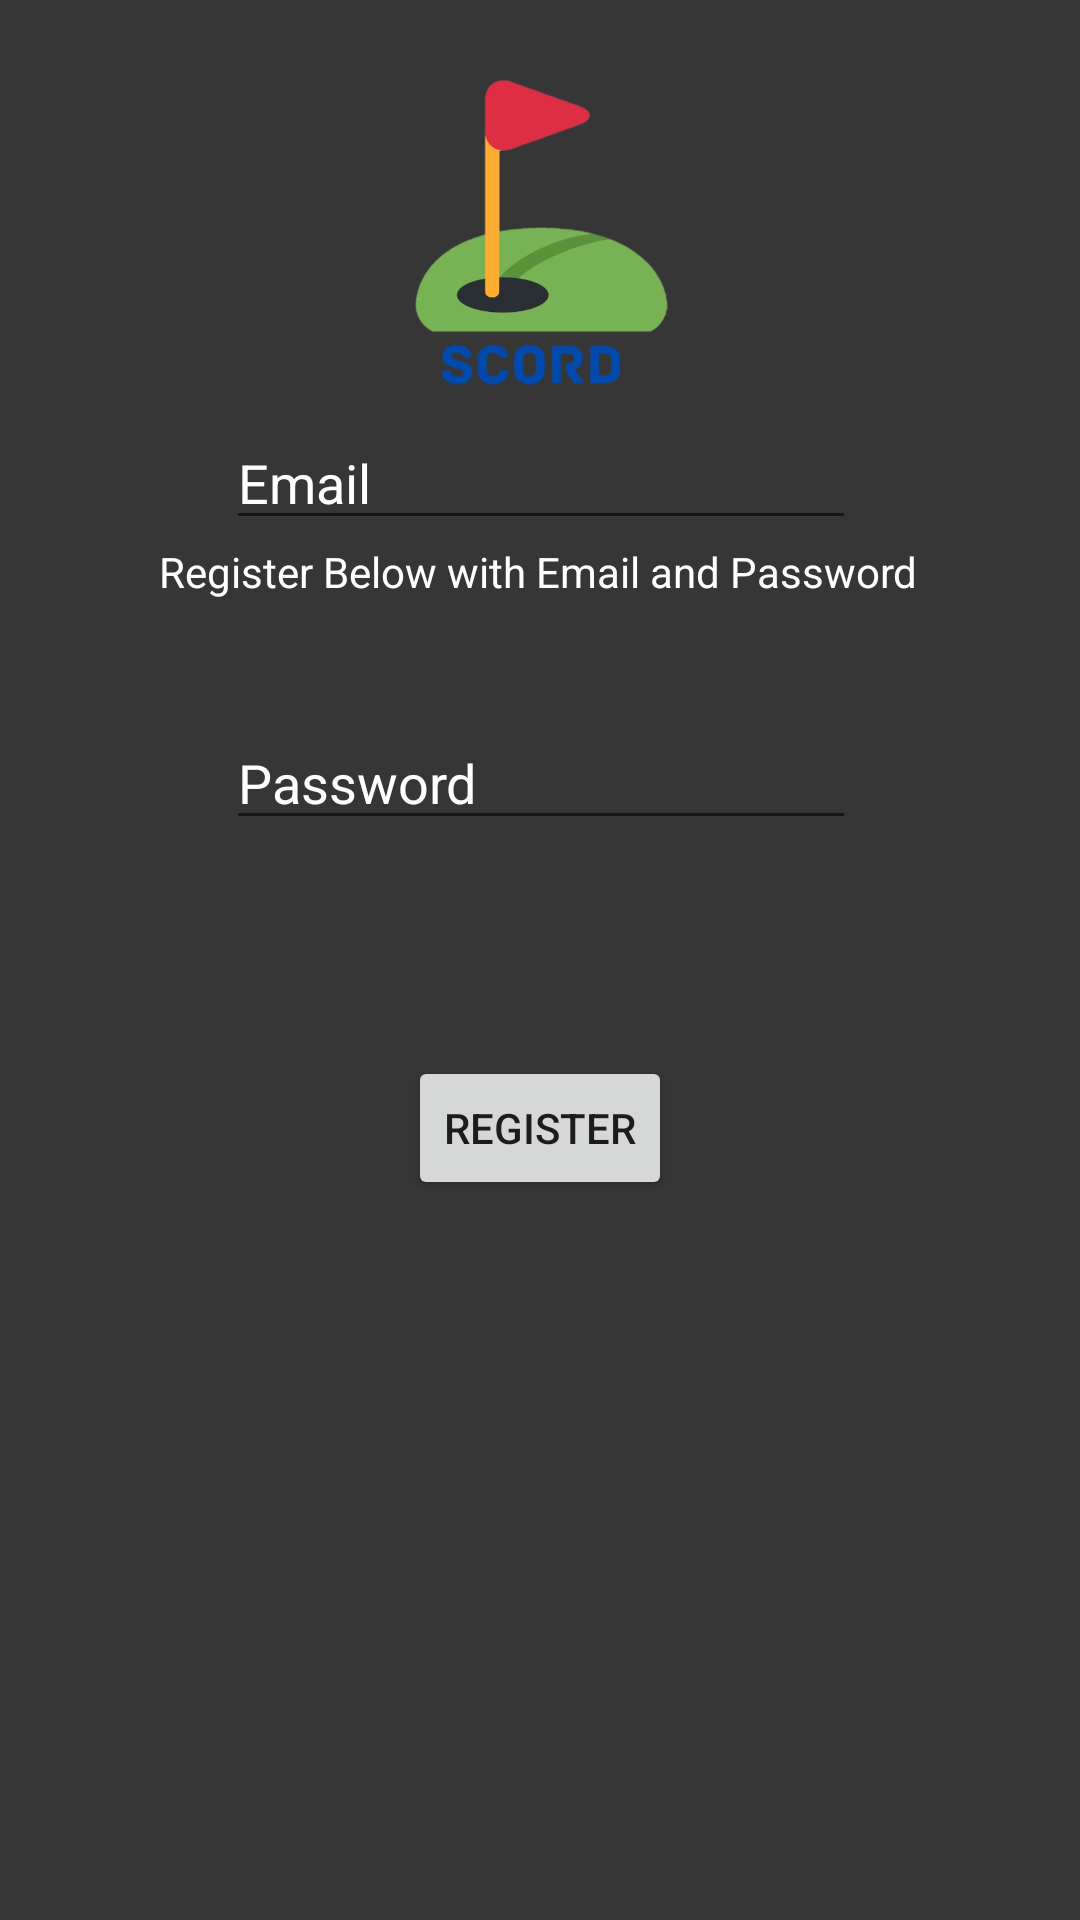

This screen was rendered from an Android layout file. Write that file and the resources it references.
<!-- AndroidManifest.xml: application theme AppTheme -->
<!-- res/layout/activity_register.xml -->
<?xml version="1.0" encoding="utf-8"?>
<androidx.constraintlayout.widget.ConstraintLayout xmlns:android="http://schemas.android.com/apk/res/android"
    xmlns:app="http://schemas.android.com/apk/res-auto"
    xmlns:tools="http://schemas.android.com/tools"
    android:layout_width="match_parent"
    android:layout_height="match_parent"
    android:background="#363637"
    tools:context=".RegisterActivity">

    <EditText
        android:id="@+id/editTextPasswordRegister"
        android:layout_width="wrap_content"
        android:layout_height="wrap_content"
        android:ems="10"
        android:hint="Password"
        android:inputType="textPersonName"
        android:textColor="#FFFFFF"
        android:textColorHint="#FFFFFF"
        app:layout_constraintBottom_toBottomOf="parent"
        app:layout_constraintEnd_toEndOf="parent"
        app:layout_constraintHorizontal_bias="0.502"
        app:layout_constraintStart_toStartOf="parent"
        app:layout_constraintTop_toBottomOf="@+id/editTextEmailRegister"
        app:layout_constraintVertical_bias="0.13999999" />

    <EditText
        android:id="@+id/editTextEmailRegister"
        android:layout_width="wrap_content"
        android:layout_height="wrap_content"
        android:layout_marginBottom="460dp"
        android:ems="10"
        android:hint="Email"
        android:inputType="textPersonName"
        android:textColor="#FFFFFF"
        android:textColorHint="#FFFFFF"
        app:layout_constraintBottom_toBottomOf="parent"
        app:layout_constraintEnd_toEndOf="parent"
        app:layout_constraintHorizontal_bias="0.502"
        app:layout_constraintStart_toStartOf="parent" />

    <Button
        android:id="@+id/buttonRegister"
        android:layout_width="wrap_content"
        android:layout_height="wrap_content"
        android:layout_marginTop="72dp"
        android:text="Register"
        app:layout_constraintEnd_toEndOf="parent"
        app:layout_constraintStart_toStartOf="parent"
        app:layout_constraintTop_toBottomOf="@+id/editTextPasswordRegister" />

    <TextView
        android:id="@+id/tvHR1"
        android:layout_width="wrap_content"
        android:layout_height="wrap_content"
        android:layout_marginTop="31dp"
        android:text="Register Below with Email and Password"
        android:textColor="#FFFFFF"
        app:layout_constraintEnd_toEndOf="parent"
        app:layout_constraintHorizontal_bias="0.496"
        app:layout_constraintStart_toStartOf="parent"
        app:layout_constraintTop_toBottomOf="@+id/imageView4" />

    <ImageView
        android:id="@+id/imageView4"
        android:layout_width="150dp"
        android:layout_height="150dp"
        app:layout_constraintEnd_toEndOf="parent"
        app:layout_constraintStart_toStartOf="parent"
        app:layout_constraintTop_toTopOf="parent"
        app:srcCompat="@drawable/scord_logo_no_bck" />
</androidx.constraintlayout.widget.ConstraintLayout>
<!-- resources referenced by this layout -->
<resources>
  <!-- drawable scord_logo_no_bck: png bitmap (drawable, 67858 bytes) -->
  <style name="AppTheme" parent="Theme.AppCompat.Light.DarkActionBar">
          
          <item name="colorPrimary">@color/colorPrimary</item>
          <item name="colorPrimaryDark">@color/colorPrimaryDark</item>
          <item name="colorAccent">@color/colorAccent</item>
      </style>
  <!-- not gathered from this repository: default colours our renderer supplied (Android Studio template values) -->
  <color name="colorPrimary">#FF6200EE</color>
  <color name="colorPrimaryDark">#FF3700B3</color>
  <color name="colorAccent">#FF03DAC5</color>
</resources>
